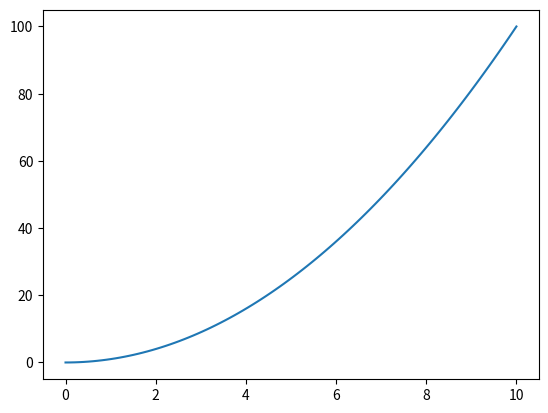

Reproduce this figure in Python.
print('hello world')
import numpy as np
print(np.zeros((5,2)))
from matplotlib import pyplot as plt

x = np.linspace(0,10,100)
y = x**2

plt.plot(x,y)
plt.show()